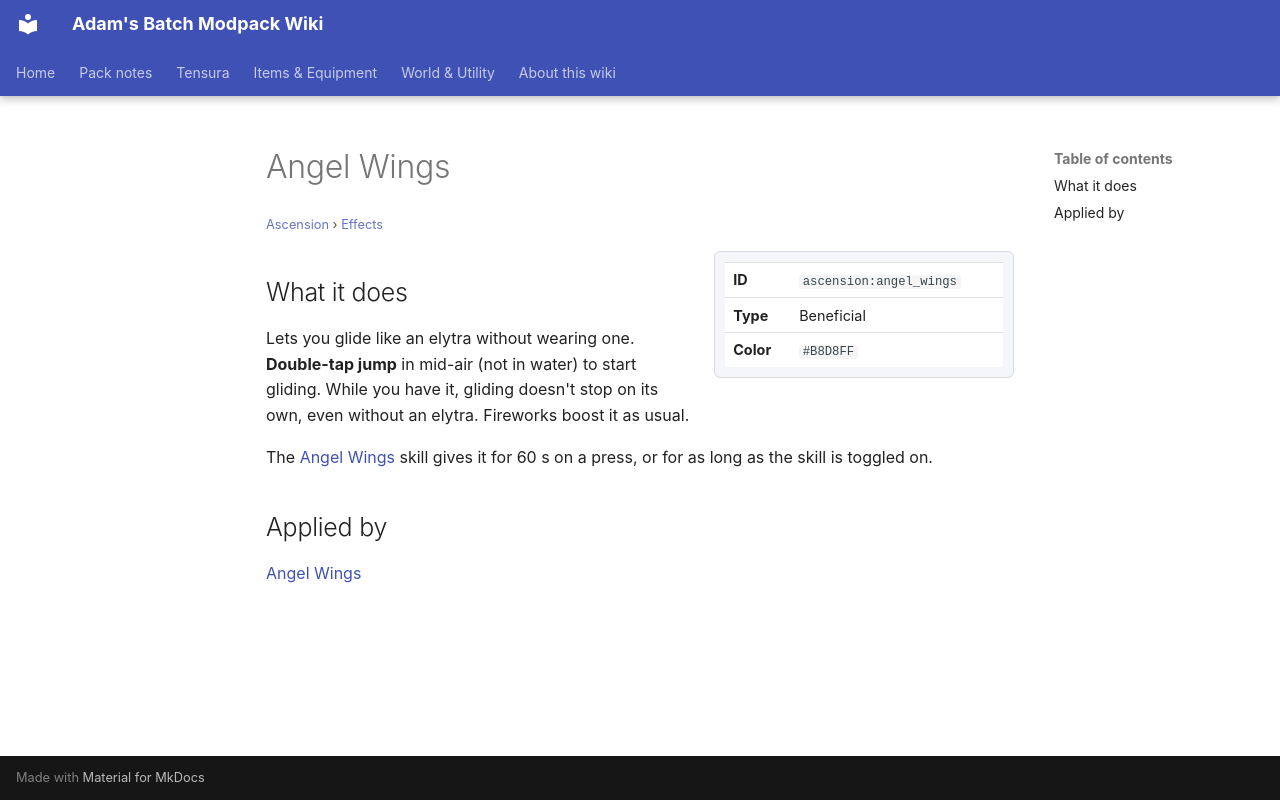

repository: Proteus-Nell/Adams-Batch-MC-Modpack-Wiki · page: ascension/effects/angel-wings/index.html · generator: mkdocs

# Angel Wings

<small>[Ascension](../index.md) &rsaquo; [Effects](index.md)</small>

<div class="infobox" markdown>

| | |
|---|---|
| **ID** | `ascension:angel_wings` |
| **Type** | Beneficial |
| **Color** | `#B8D8FF` |

</div>

## What it does

Lets you glide like an elytra without wearing one. **Double-tap jump** in mid-air (not in water) to start gliding. While you have it, gliding doesn't stop on its own, even without an elytra. Fireworks boost it as usual.

The [Angel Wings](angel-wings.md) skill gives it for 60 s on a press, or for as long as the skill is toggled on.

## Applied by

[Angel Wings](../abilities/extra-skills/angel-wings.md)
